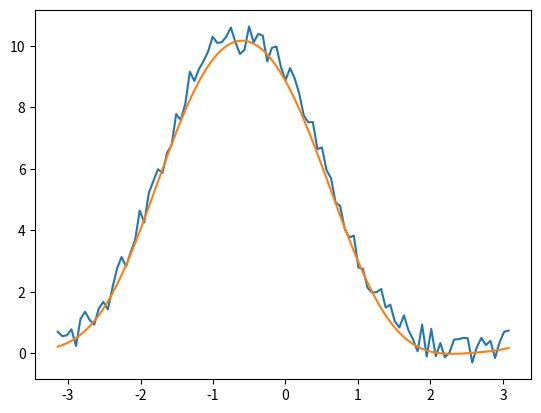

Reproduce this figure in Python.
import numpy as np
import matplotlib.pyplot as plt

binned_x = np.linspace(-np.pi, np.pi, 101)[:-1]
CA3_x_offset = np.linspace(-np.pi, np.pi, 201)[:-1]
CA3_x_offset_T = CA3_x_offset[np.newaxis].T

field_amplitude = 2.
alpha = 2. # regularization parameter


CA3_rate = (np.exp(field_amplitude * np.cos(binned_x - CA3_x_offset_T)) - np.exp(-field_amplitude)) / \
            (np.exp(field_amplitude) - np.exp(-field_amplitude))
vm = np.exp(field_amplitude * np.cos(binned_x)) + np.exp(field_amplitude * np.cos(binned_x+1.2)) + \
     np.random.uniform(0,1,binned_x.shape)
# vm -= np.min(vm)

# invert CA3_rate matrix
[U,s,Vh] = np.linalg.svd(CA3_rate)
V = Vh.T
D = np.zeros_like(CA3_rate)

D[np.where(np.eye(*D.shape))] = s / (s**2. + alpha**2.)
CA3_inv = V.dot(D.conj().T).dot(U.conj().T)

weights = vm.dot(CA3_inv)
model_vm = weights.dot(CA3_rate)

baseline_indexes = np.where(vm <= np.percentile(vm, 10.))[0]
vm_baseline = np.mean(vm[baseline_indexes])

model_baseline_indexes = np.where(model_vm <= np.percentile(model_vm, 10.))[0]
model_vm_baseline = np.mean(model_vm[model_baseline_indexes])

plt.plot(binned_x, np.subtract(vm, vm_baseline))
plt.plot(binned_x, np.subtract(model_vm, model_vm_baseline))
plt.show()
plt.close()
